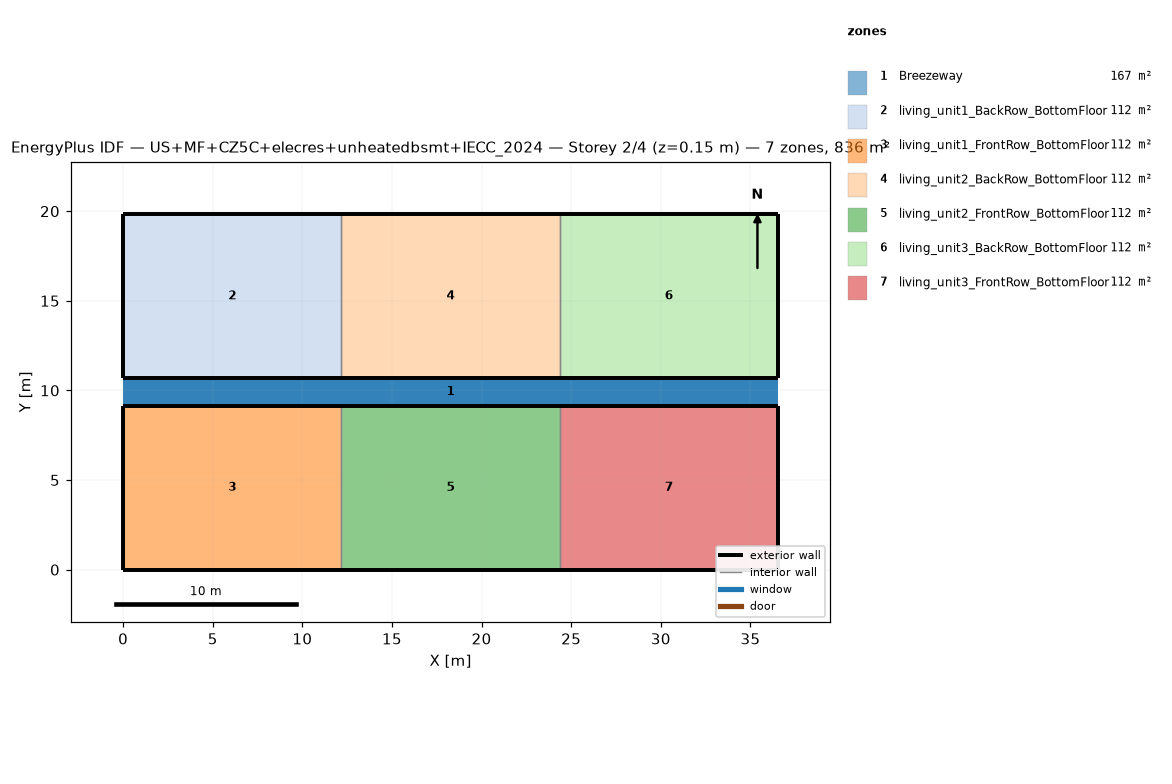
=== STOREY PLAN SPEC (per zone: floor XY polygon, exterior-wall plan segments, windows/doors) ===
zone 1: Breezeway  (167.0 m²)
  floor: (36.54, 9.16) (0.00, 9.16) (0.00, 10.68) (36.54, 10.68)
  floor: (36.54, 9.16) (0.00, 9.16) (0.00, 10.68) (36.54, 10.68)
  floor: (36.54, 9.16) (0.00, 9.16) (0.00, 10.68) (36.54, 10.68)
zone 2: living_unit1_BackRow_BottomFloor  (111.5 m²)
  floor: (12.18, 10.68) (0.00, 10.68) (0.00, 19.84) (12.18, 19.84)
  exterior wall: (0.00, 10.68) – (12.18, 10.68)  [12.2 m]
  exterior wall: (12.18, 19.84) – (0.00, 19.84)  [12.2 m]
  exterior wall: (0.00, 19.84) – (0.00, 10.68)  [9.2 m]
  interior walls: 1
zone 3: living_unit1_FrontRow_BottomFloor  (111.5 m²)
  floor: (12.18, 0.00) (0.00, 0.00) (0.00, 9.16) (12.18, 9.16)
  exterior wall: (0.00, 0.00) – (12.18, 0.00)  [12.2 m]
  exterior wall: (12.18, 9.16) – (0.00, 9.16)  [12.2 m]
  exterior wall: (0.00, 9.16) – (0.00, 0.00)  [9.2 m]
  interior walls: 1
zone 4: living_unit2_BackRow_BottomFloor  (111.5 m²)
  floor: (24.36, 10.68) (12.18, 10.68) (12.18, 19.84) (24.36, 19.84)
  exterior wall: (12.18, 10.68) – (24.36, 10.68)  [12.2 m]
  exterior wall: (24.36, 19.84) – (12.18, 19.84)  [12.2 m]
  interior walls: 2
zone 5: living_unit2_FrontRow_BottomFloor  (111.5 m²)
  floor: (24.36, 0.00) (12.18, 0.00) (12.18, 9.16) (24.36, 9.16)
  exterior wall: (12.18, 0.00) – (24.36, 0.00)  [12.2 m]
  exterior wall: (24.36, 9.16) – (12.18, 9.16)  [12.2 m]
  interior walls: 2
zone 6: living_unit3_BackRow_BottomFloor  (111.5 m²)
  floor: (36.54, 10.68) (24.36, 10.68) (24.36, 19.84) (36.54, 19.84)
  exterior wall: (24.36, 10.68) – (36.54, 10.68)  [12.2 m]
  exterior wall: (36.54, 10.68) – (36.54, 19.84)  [9.2 m]
  exterior wall: (36.54, 19.84) – (24.36, 19.84)  [12.2 m]
  interior walls: 1
zone 7: living_unit3_FrontRow_BottomFloor  (111.5 m²)
  floor: (36.54, 0.00) (24.36, 0.00) (24.36, 9.16) (36.54, 9.16)
  exterior wall: (24.36, 0.00) – (36.54, 0.00)  [12.2 m]
  exterior wall: (36.54, 0.00) – (36.54, 9.16)  [9.2 m]
  exterior wall: (36.54, 9.16) – (24.36, 9.16)  [12.2 m]
  interior walls: 1

=== DERIVED (storey summary) ===
Building: US+MF+CZ5C+elecres+unheatedbsmt+IECC_2024
Storey: 2 of 4  (floor level z = 0.15 m)
Storey gross floor area: 836.2 m²
Zones on this storey: 7
  - Breezeway: floor 167.0 m²
  - living_unit1_BackRow_BottomFloor: floor 111.5 m²; exterior wall 33.5 m (86.9 m²); WWR 0.0%
  - living_unit1_FrontRow_BottomFloor: floor 111.5 m²; exterior wall 33.5 m (86.9 m²); WWR 0.0%
  - living_unit2_BackRow_BottomFloor: floor 111.5 m²; exterior wall 24.4 m (63.1 m²); WWR 0.0%
  - living_unit2_FrontRow_BottomFloor: floor 111.5 m²; exterior wall 24.4 m (63.1 m²); WWR 0.0%
  - living_unit3_BackRow_BottomFloor: floor 111.5 m²; exterior wall 33.5 m (86.9 m²); WWR 0.0%
  - living_unit3_FrontRow_BottomFloor: floor 111.5 m²; exterior wall 33.5 m (86.9 m²); WWR 0.0%
Zone adjacency (shared interzone walls):
  - living_unit1_BackRow_BottomFloor ↔ living_unit2_BackRow_BottomFloor
  - living_unit1_FrontRow_BottomFloor ↔ living_unit2_FrontRow_BottomFloor
  - living_unit2_BackRow_BottomFloor ↔ living_unit3_BackRow_BottomFloor
  - living_unit2_FrontRow_BottomFloor ↔ living_unit3_FrontRow_BottomFloor